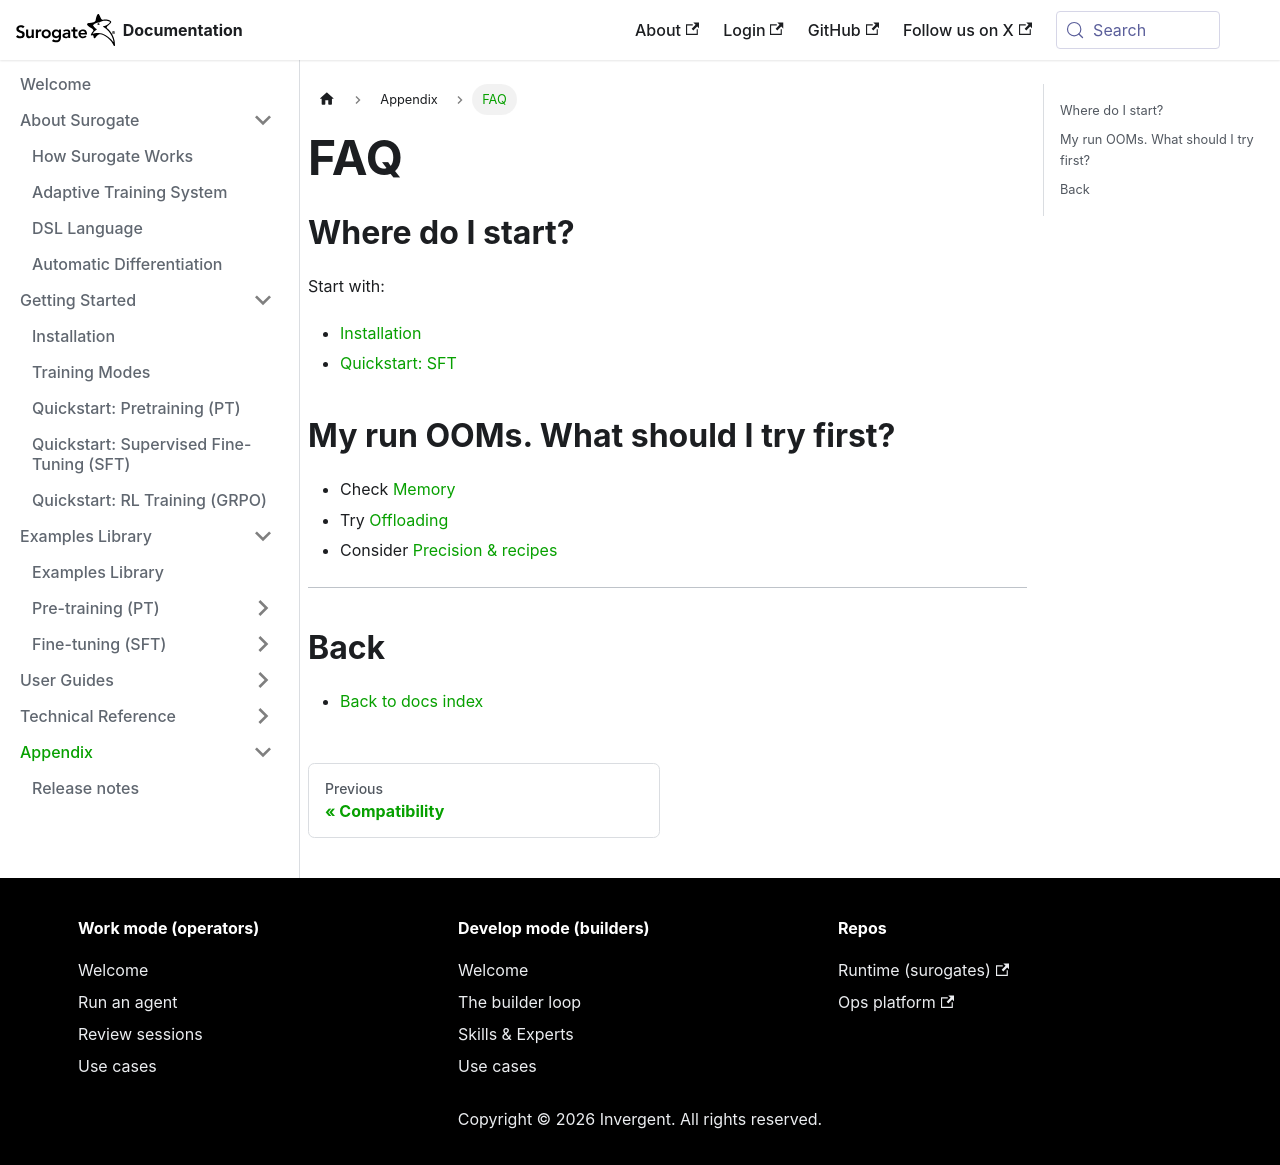

repository: invergent-ai/surogate-docs · page: appendix/faq.html · generator: docusaurus

# FAQ

## Where do I start?

Start with:

- [Installation](../getting-started/installation.md)
- [Quickstart: SFT](../getting-started/quickstart-sft.md)

## My run OOMs. What should I try first?

- Check [Memory](../guides/memory.md)
- Try [Offloading](../guides/offloading.md)
- Consider [Precision & recipes](../guides/precision-and-recipes.md)

---

## Back

- [Back to docs index](../index.mdx)
